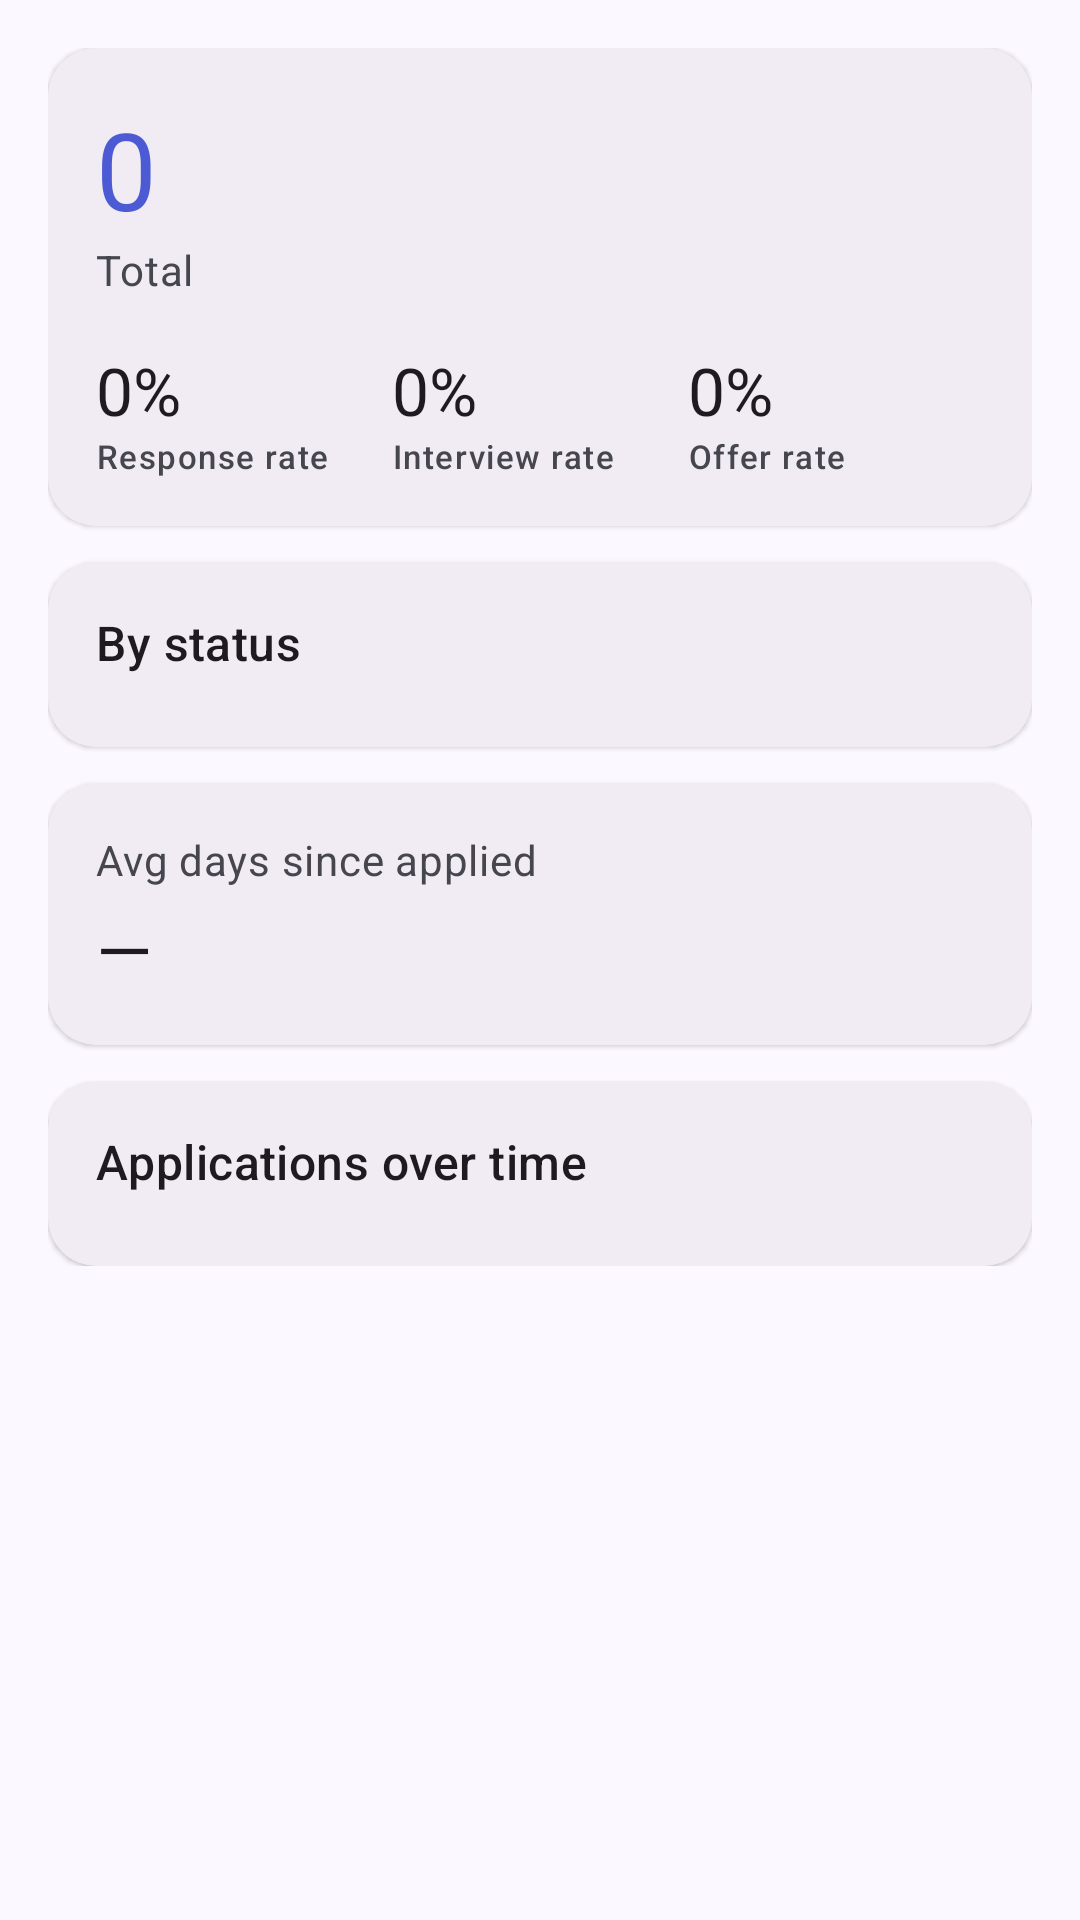

Layout XML and referenced resources for this Android screen:
<!-- AndroidManifest.xml: application theme Theme.ApplyFlow -->
<!-- res/layout/fragment_statistics.xml -->
<?xml version="1.0" encoding="utf-8"?>
<androidx.core.widget.NestedScrollView xmlns:android="http://schemas.android.com/apk/res/android"
    xmlns:app="http://schemas.android.com/apk/res-auto"
    android:layout_width="match_parent"
    android:layout_height="match_parent"
    android:fillViewport="true">

    <LinearLayout
        android:layout_width="match_parent"
        android:layout_height="wrap_content"
        android:orientation="vertical"
        android:padding="16dp">

        <TextView
            android:id="@+id/text_empty"
            android:layout_width="match_parent"
            android:layout_height="wrap_content"
            android:gravity="center"
            android:paddingVertical="48dp"
            android:text="@string/stat_empty"
            android:textAppearance="?attr/textAppearanceBodyLarge"
            android:visibility="gone" />

        <LinearLayout
            android:id="@+id/content"
            android:layout_width="match_parent"
            android:layout_height="wrap_content"
            android:orientation="vertical">

            <com.google.android.material.card.MaterialCardView style="@style/SectionCard">

                <LinearLayout
                    android:layout_width="match_parent"
                    android:layout_height="wrap_content"
                    android:orientation="vertical"
                    android:padding="16dp">

                    <TextView
                        android:id="@+id/text_total"
                        android:layout_width="wrap_content"
                        android:layout_height="wrap_content"
                        android:textAppearance="?attr/textAppearanceDisplaySmall"
                        android:textColor="?attr/colorPrimary"
                        android:text="0" />

                    <TextView
                        android:layout_width="wrap_content"
                        android:layout_height="wrap_content"
                        android:text="@string/stat_total"
                        android:textAppearance="?attr/textAppearanceBodyMedium"
                        android:textColor="?attr/colorOnSurfaceVariant" />

                    <LinearLayout
                        android:layout_width="match_parent"
                        android:layout_height="wrap_content"
                        android:layout_marginTop="16dp"
                        android:orientation="horizontal">

                        <LinearLayout
                            android:layout_width="0dp"
                            android:layout_height="wrap_content"
                            android:layout_weight="1"
                            android:orientation="vertical">

                            <TextView
                                android:id="@+id/text_response_rate"
                                android:layout_width="wrap_content"
                                android:layout_height="wrap_content"
                                android:textAppearance="?attr/textAppearanceTitleLarge"
                                android:text="0%" />

                            <TextView
                                android:layout_width="wrap_content"
                                android:layout_height="wrap_content"
                                android:text="@string/stat_response_rate"
                                android:textAppearance="?attr/textAppearanceLabelSmall"
                                android:textColor="?attr/colorOnSurfaceVariant" />
                        </LinearLayout>

                        <LinearLayout
                            android:layout_width="0dp"
                            android:layout_height="wrap_content"
                            android:layout_weight="1"
                            android:orientation="vertical">

                            <TextView
                                android:id="@+id/text_interview_rate"
                                android:layout_width="wrap_content"
                                android:layout_height="wrap_content"
                                android:textAppearance="?attr/textAppearanceTitleLarge"
                                android:text="0%" />

                            <TextView
                                android:layout_width="wrap_content"
                                android:layout_height="wrap_content"
                                android:text="@string/stat_interview_rate"
                                android:textAppearance="?attr/textAppearanceLabelSmall"
                                android:textColor="?attr/colorOnSurfaceVariant" />
                        </LinearLayout>

                        <LinearLayout
                            android:layout_width="0dp"
                            android:layout_height="wrap_content"
                            android:layout_weight="1"
                            android:orientation="vertical">

                            <TextView
                                android:id="@+id/text_offer_rate"
                                android:layout_width="wrap_content"
                                android:layout_height="wrap_content"
                                android:textAppearance="?attr/textAppearanceTitleLarge"
                                android:text="0%" />

                            <TextView
                                android:layout_width="wrap_content"
                                android:layout_height="wrap_content"
                                android:text="@string/stat_offer_rate"
                                android:textAppearance="?attr/textAppearanceLabelSmall"
                                android:textColor="?attr/colorOnSurfaceVariant" />
                        </LinearLayout>
                    </LinearLayout>
                </LinearLayout>
            </com.google.android.material.card.MaterialCardView>

            <com.google.android.material.card.MaterialCardView
                style="@style/SectionCard"
                android:layout_marginTop="12dp">

                <LinearLayout
                    android:layout_width="match_parent"
                    android:layout_height="wrap_content"
                    android:orientation="vertical"
                    android:padding="16dp">

                    <TextView
                        android:layout_width="wrap_content"
                        android:layout_height="wrap_content"
                        android:text="@string/stat_breakdown_header"
                        android:textAppearance="?attr/textAppearanceTitleMedium" />

                    <LinearLayout
                        android:id="@+id/container_breakdown"
                        android:layout_width="match_parent"
                        android:layout_height="wrap_content"
                        android:layout_marginTop="8dp"
                        android:orientation="vertical" />
                </LinearLayout>
            </com.google.android.material.card.MaterialCardView>

            <com.google.android.material.card.MaterialCardView
                style="@style/SectionCard"
                android:layout_marginTop="12dp">

                <LinearLayout
                    android:layout_width="match_parent"
                    android:layout_height="wrap_content"
                    android:orientation="vertical"
                    android:padding="16dp">

                    <TextView
                        android:layout_width="wrap_content"
                        android:layout_height="wrap_content"
                        android:text="@string/stat_avg_days"
                        android:textAppearance="?attr/textAppearanceBodyMedium"
                        android:textColor="?attr/colorOnSurfaceVariant" />

                    <TextView
                        android:id="@+id/text_avg_days"
                        android:layout_width="wrap_content"
                        android:layout_height="wrap_content"
                        android:layout_marginTop="4dp"
                        android:textAppearance="?attr/textAppearanceHeadlineSmall"
                        android:text="—" />
                </LinearLayout>
            </com.google.android.material.card.MaterialCardView>

            <com.google.android.material.card.MaterialCardView
                style="@style/SectionCard"
                android:layout_marginTop="12dp">

                <LinearLayout
                    android:layout_width="match_parent"
                    android:layout_height="wrap_content"
                    android:orientation="vertical"
                    android:padding="16dp">

                    <TextView
                        android:layout_width="wrap_content"
                        android:layout_height="wrap_content"
                        android:text="@string/stat_over_time_header"
                        android:textAppearance="?attr/textAppearanceTitleMedium" />

                    <LinearLayout
                        android:id="@+id/container_over_time"
                        android:layout_width="match_parent"
                        android:layout_height="wrap_content"
                        android:layout_marginTop="8dp"
                        android:orientation="vertical" />
                </LinearLayout>
            </com.google.android.material.card.MaterialCardView>
        </LinearLayout>
    </LinearLayout>
</androidx.core.widget.NestedScrollView>
<!-- resources referenced by this layout -->
<resources>
  <string name="stat_avg_days">Avg days since applied</string>
  <string name="stat_breakdown_header">By status</string>
  <string name="stat_empty">Add applications to see your statistics.</string>
  <string name="stat_interview_rate">Interview rate</string>
  <string name="stat_offer_rate">Offer rate</string>
  <string name="stat_over_time_header">Applications over time</string>
  <string name="stat_response_rate">Response rate</string>
  <string name="stat_total">Total</string>
  <style name="SectionCard" parent="Widget.Material3.CardView.Elevated">
          <item name="android:layout_width">match_parent</item>
          <item name="android:layout_height">wrap_content</item>
          <item name="cardCornerRadius">16dp</item>
          <item name="cardElevation">1dp</item>
          <item name="cardBackgroundColor">?attr/colorSurfaceContainer</item>
      </style>
  <style name="Theme.ApplyFlow" parent="Base.Theme.ApplyFlow" />
  <color name="md_primary">#4C5BD4</color>
  <color name="md_on_primary">#FFFFFF</color>
  <color name="md_primary_container">#E0E0FF</color>
  <color name="md_on_primary_container">#10134B</color>
  <color name="md_secondary">#006B6E</color>
  <color name="md_on_secondary">#FFFFFF</color>
  <color name="md_secondary_container">#9CF1F4</color>
  <color name="md_on_secondary_container">#002021</color>
  <color name="md_tertiary">#7B5800</color>
  <color name="md_on_tertiary">#FFFFFF</color>
  <color name="md_tertiary_container">#FFDEA6</color>
  <color name="md_on_tertiary_container">#271900</color>
  <color name="md_background">#FBF8FF</color>
  <color name="md_on_background">#1B1B21</color>
  <color name="md_surface">#FBF8FF</color>
  <color name="md_on_surface">#1B1B21</color>
  <color name="md_surface_variant">#E3E1EC</color>
  <color name="md_on_surface_variant">#46464F</color>
  <color name="md_surface_container">#F1ECF4</color>
  <color name="md_surface_container_high">#EBE6EF</color>
  <color name="md_outline">#777680</color>
  <color name="md_outline_variant">#C7C5D0</color>
  <color name="md_error">#BA1A1A</color>
  <color name="md_on_error">#FFFFFF</color>
</resources>
